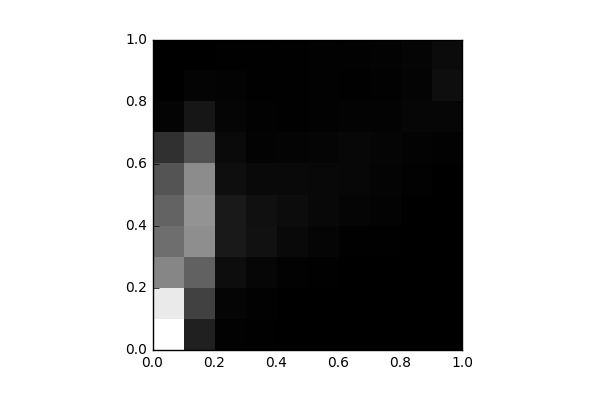

The table this chart was drawn from, first rows:
, 0, 1, 2, 3, 4, 5, 6, 7, 8, 9
0, 5828, 5328, 3054, 2522, 2270, 1919, 1119, 95.0, 6.0, 0.0
1, 736.0, 1505, 2240, 3247, 3360, 3208, 1853, 512.0, 101.0, 9.0
2, 63.0, 136.0, 307.0, 591.0, 585.0, 321.0, 239.0, 135.0, 73.0, 33.0
3, 32.0, 54.0, 157.0, 401.0, 385.0, 223.0, 69.0, 46.0, 38.0, 31.0
4, 4.0, 21.0, 64.0, 212.0, 288.0, 224.0, 103.0, 45.0, 34.0, 31.0
5, 0.0, 11.0, 35.0, 130.0, 196.0, 204.0, 130.0, 46.0, 46.0, 56.0
6, 0.0, 0.0, 10.0, 37.0, 128.0, 172.0, 163.0, 74.0, 44.0, 59.0
7, 0.0, 0.0, 4.0, 26.0, 79.0, 98.0, 132.0, 91.0, 50.0, 81.0
8, 0.0, 0.0, 0.0, 10.0, 11.0, 53.0, 86.0, 139.0, 93.0, 120.0
9, 0.0, 0.0, 0.0, 0.0, 4.0, 11.0, 57.0, 158.0, 337.0, 262.0
